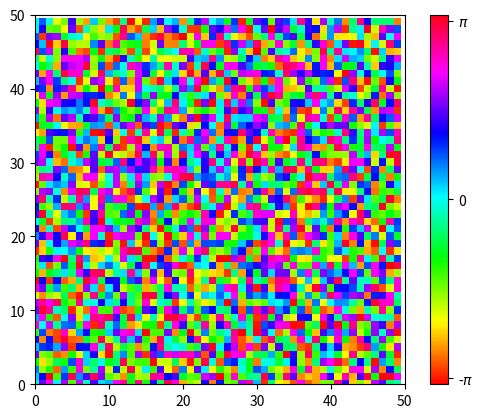

Reproduce this figure in Python. (Note: this script raises an exception after producing the figure.)
"""
Created on Sun Apr 20, 2025 @ 4:09 pm
@author: Harrison West, Renn Summersgill
"""

import numpy as np
import matplotlib.pyplot as plt

def newLattice1D(width: int) -> np.ndarray:
    lattice = np.random.uniform(-np.pi, np.pi, size=width)
    return lattice

def showLattice(lattice: np.ndarray) -> None:
    plt.imshow(lattice, cmap = 'hsv', vmin = -np.pi, vmax = +np.pi)
    plt.ylim(0, len(lattice[0]))
    plt.xlim(0, len(lattice[0]))
    plt.colorbar(ticks = [-np.pi+.1, 0, np.pi-.1]).ax.set_yticklabels(['-$\pi$', 0, '$\pi$'])
    plt.show()

# showLattice(newLattice1D(10))

def energyof1D(lattice: np.ndarray) -> float:
    energy = 0
    for i in range(len(lattice)):
        energy += np.cos(lattice[i] - lattice[(i+1)%len(lattice)])
    return energy

def squareLattice2D(width: int) -> np.ndarray:
    lattice = np.random.uniform(-np.pi, np.pi, size=[width, width])
    return lattice

def energyof2D(lattice: np.ndarray) -> float:
    energy = 0
    for i in range(len(lattice)):
        for j in range(len(lattice)):
            energy += np.cos(lattice[i, j] - lattice[(i+1)%len(lattice[0]), (j+1)%len(lattice[0])])
    return energy

def equilibrate2D(lattice: np.ndarray, temp: float) -> np.ndarray:
    width = len(lattice[0])
    for _ in range(20000):
        i = np.random.choice(width)
        j = np.random.choice(width)
        oldE = energyof2D(lattice)
        newLattice = lattice
        for k in np.linspace(2*np.pi, 0):
            newL
        if newLattice[i, j] + 0.5 > np.pi:
            newLattice[i, j] = newLattice[i, j] - (np.pi - 0.5)
        else:
            newLattice[i, j] + 0.5
        newE = energyof2D(newLattice)
        if newE < oldE or np.random.random() < np.exp(-newE/temp):
            lattice = newLattice
    return lattice

sample = squareLattice2D(50)
showLattice(sample)
sample = equilibrate2D(sample, 1.5)
showLattice(sample)
